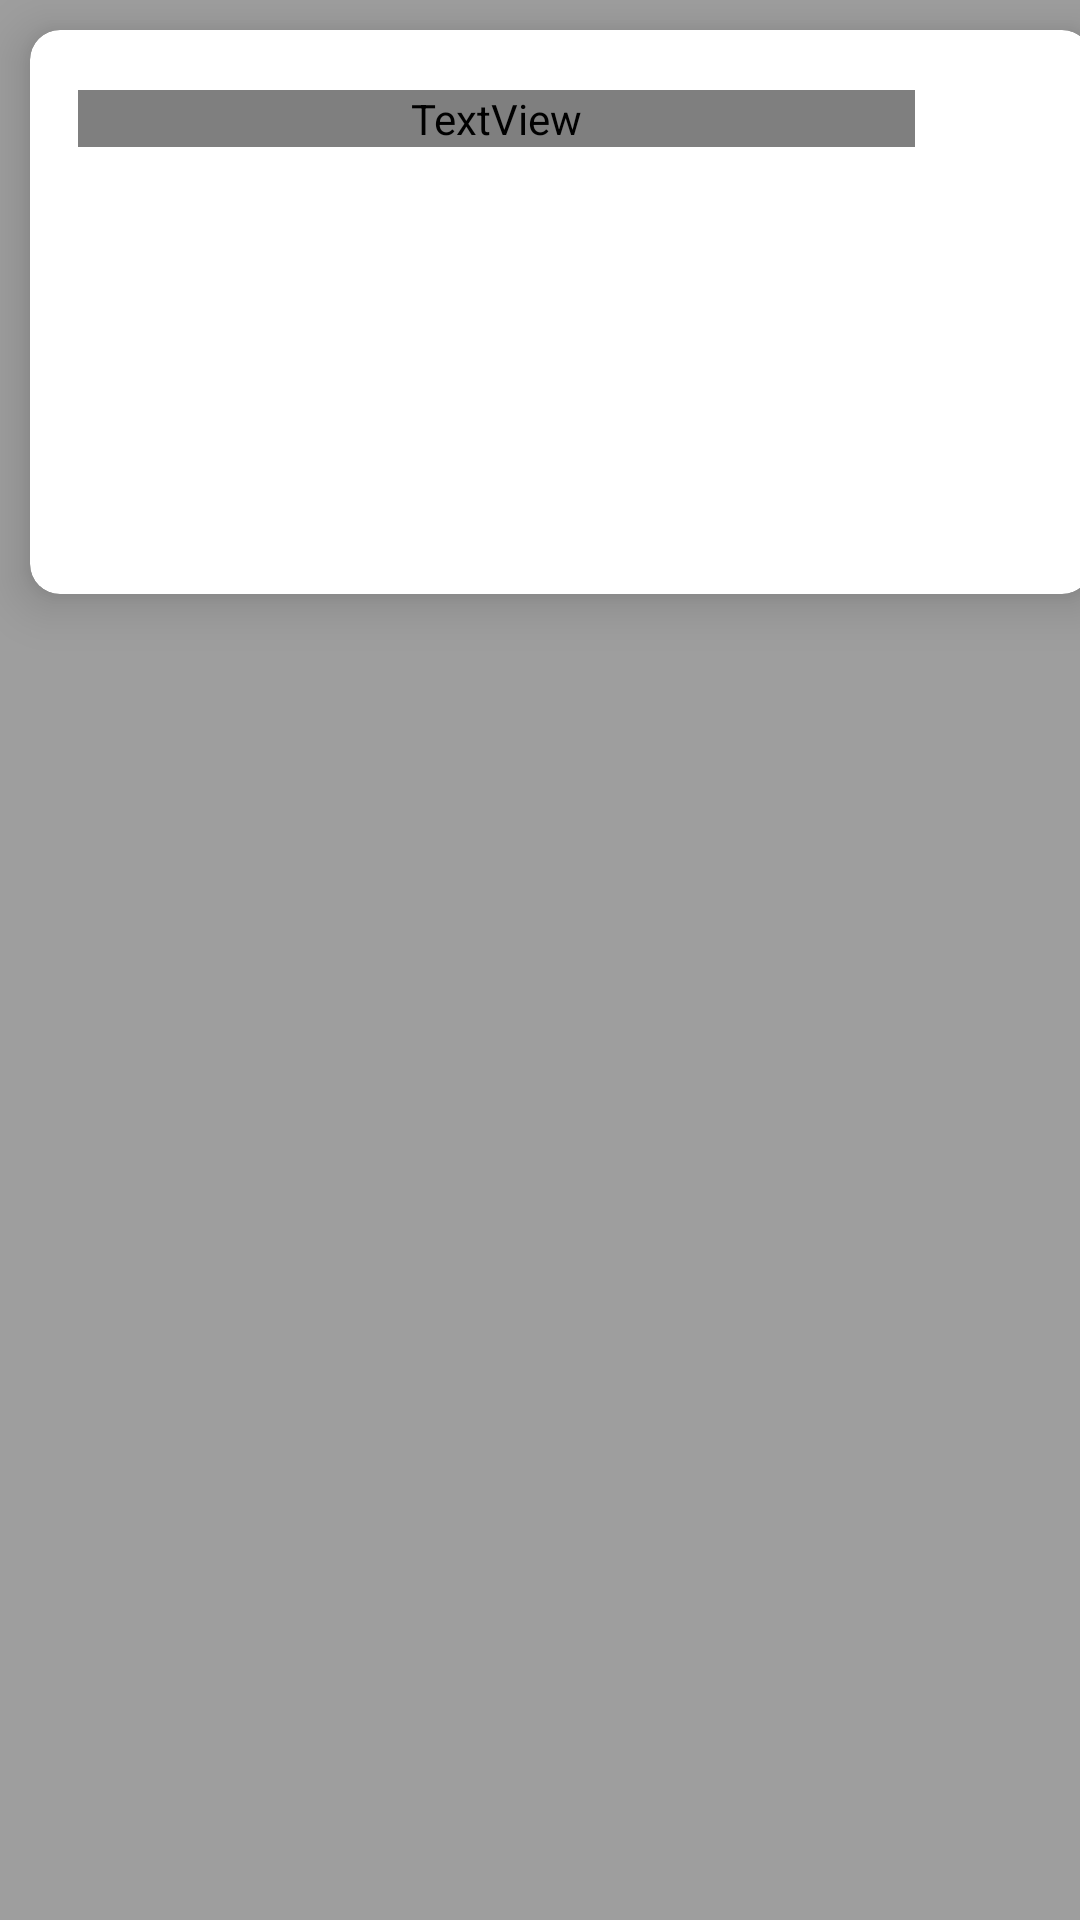

This screen was rendered from an Android layout file. Write that file and the resources it references.
<!-- AndroidManifest.xml: application theme Theme.LearnConnectApp -->
<!-- res/layout/card_download_tasarim.xml -->
<?xml version="1.0" encoding="utf-8"?>
<layout xmlns:tools="http://schemas.android.com/tools"
    xmlns:app="http://schemas.android.com/apk/res-auto"
    xmlns:android="http://schemas.android.com/apk/res/android">

    <data>
        <variable
            name="downloadKursNesnesi"
            type="com.example.learnconnectapp.data.entity.DownloadKurslar" />


    </data>

    <LinearLayout
        android:layout_width="match_parent"
        android:layout_height="201dp"
        android:orientation="horizontal">

        <androidx.cardview.widget.CardView
            android:id="@+id/cardViewDown"
            android:layout_width="354dp"
            android:layout_height="188dp"
            android:layout_margin="10dp"
            android:padding="6dp"
            app:cardCornerRadius="10dp"
            app:cardElevation="10dp">

            <androidx.constraintlayout.widget.ConstraintLayout
                android:layout_width="match_parent"
                android:layout_height="match_parent">

                <ImageView
                    android:id="@+id/imageViewfavKitap"
                    android:layout_width="182dp"
                    android:layout_height="120dp"
                    android:layout_marginStart="16dp"
                    android:layout_marginTop="52dp"
                    app:layout_constraintStart_toStartOf="parent"
                    app:layout_constraintTop_toTopOf="parent" />

                <TextView
                    android:id="@+id/textViewfavKitapAdı"
                    android:layout_width="279dp"
                    android:layout_height="19dp"
                    android:layout_marginStart="16dp"
                    android:layout_marginTop="20dp"
                    android:fontFamily="@font/playfair_display"
                    android:text="@{downloadKursNesnesi.download_kurs_isim}"
                    app:layout_constraintStart_toStartOf="parent"
                    app:layout_constraintTop_toTopOf="parent" />
            </androidx.constraintlayout.widget.ConstraintLayout>
        </androidx.cardview.widget.CardView>
    </LinearLayout>
</layout>
<!-- resources referenced by this layout -->
<resources>
  <style name="Theme.LearnConnectApp" parent="Base.Theme.LearnConnectApp" />
  <style name="Base.Theme.LearnConnectApp" parent="Theme.Material3.DayNight.NoActionBar">
          <item name="colorPrimary">@color/anaRenk</item>
          <item name="colorPrimaryVariant">@color/anaRenkKoyu</item>
          <item name="colorOnPrimary">@android:color/white</item>
  
          <item name="colorSecondary">@color/belirgin</item>
          <item name="colorOnSecondary">@android:color/black</item>
  
          <item name="android:colorBackground">@color/arkaplan</item>
          <item name="colorSurface">@color/acık</item>
          <item name="colorOnSurface">@android:color/black</item>
          <item name="colorOnBackground">@color/navDrawerBackground</item>
  
  
          <item name="android:statusBarColor">@color/anaRenkKoyu</item>
      </style>
  <color name="anaRenk">#D32F2F</color>
  <color name="anaRenkKoyu">#757575</color>
  <color name="belirgin">#F44336</color>
  <color name="arkaplan">#9E9E9E</color>
  <color name="navDrawerBackground">#FFCDD2</color>
</resources>
